Run: headless pygame with SDL's dummy video driver; simulated clock (each Clock.tick advances the game by its frame time, no real sleeping); random seed 0; keys injected as events and as key.get_pressed() state; no mouse input.
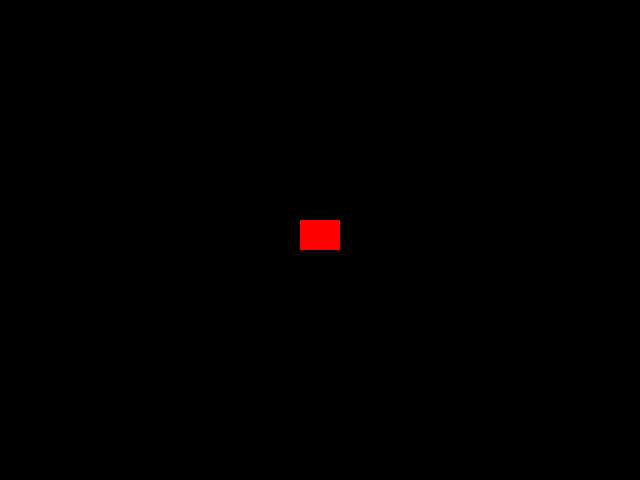
Frame 1 of 4 · flips 1–60 · no input
Frame 2 of 4 · flips 61–180 · tapped SPACE, RETURN · held RIGHT (→), D · screen unchanged from frame 1, image omitted
Frame 3 of 4 · flips 181–300 · held DOWN (↓), S · screen unchanged from frame 2, image omitted
Frame 4 of 4 · flips 301–420 · held LEFT (←), A, UP (↑), W · screen unchanged from frame 3, image omitted

The pygame program that drew these frames:

import pygame
import sys

# Initialize Pygame
pygame.init()

# Set up the display
screen = pygame.display.set_mode((640, 480))

# Create a clock object
clock = pygame.time.Clock()

# Main game loop
running = True
while running:
    for event in pygame.event.get():
        if event.type == pygame.QUIT:
            running = False

    # Fill the screen with black
    screen.fill((0, 0, 0))

    # Draw a simple rectangle
    pygame.draw.rect(screen, (255, 0, 0), (300, 220, 40, 30))

    # Update the display
    pygame.display.flip()

    # Control the frame rate
    clock.tick(60)  # The game will run at 60 FPS

# Quit Pygame
pygame.quit()
sys.exit()
